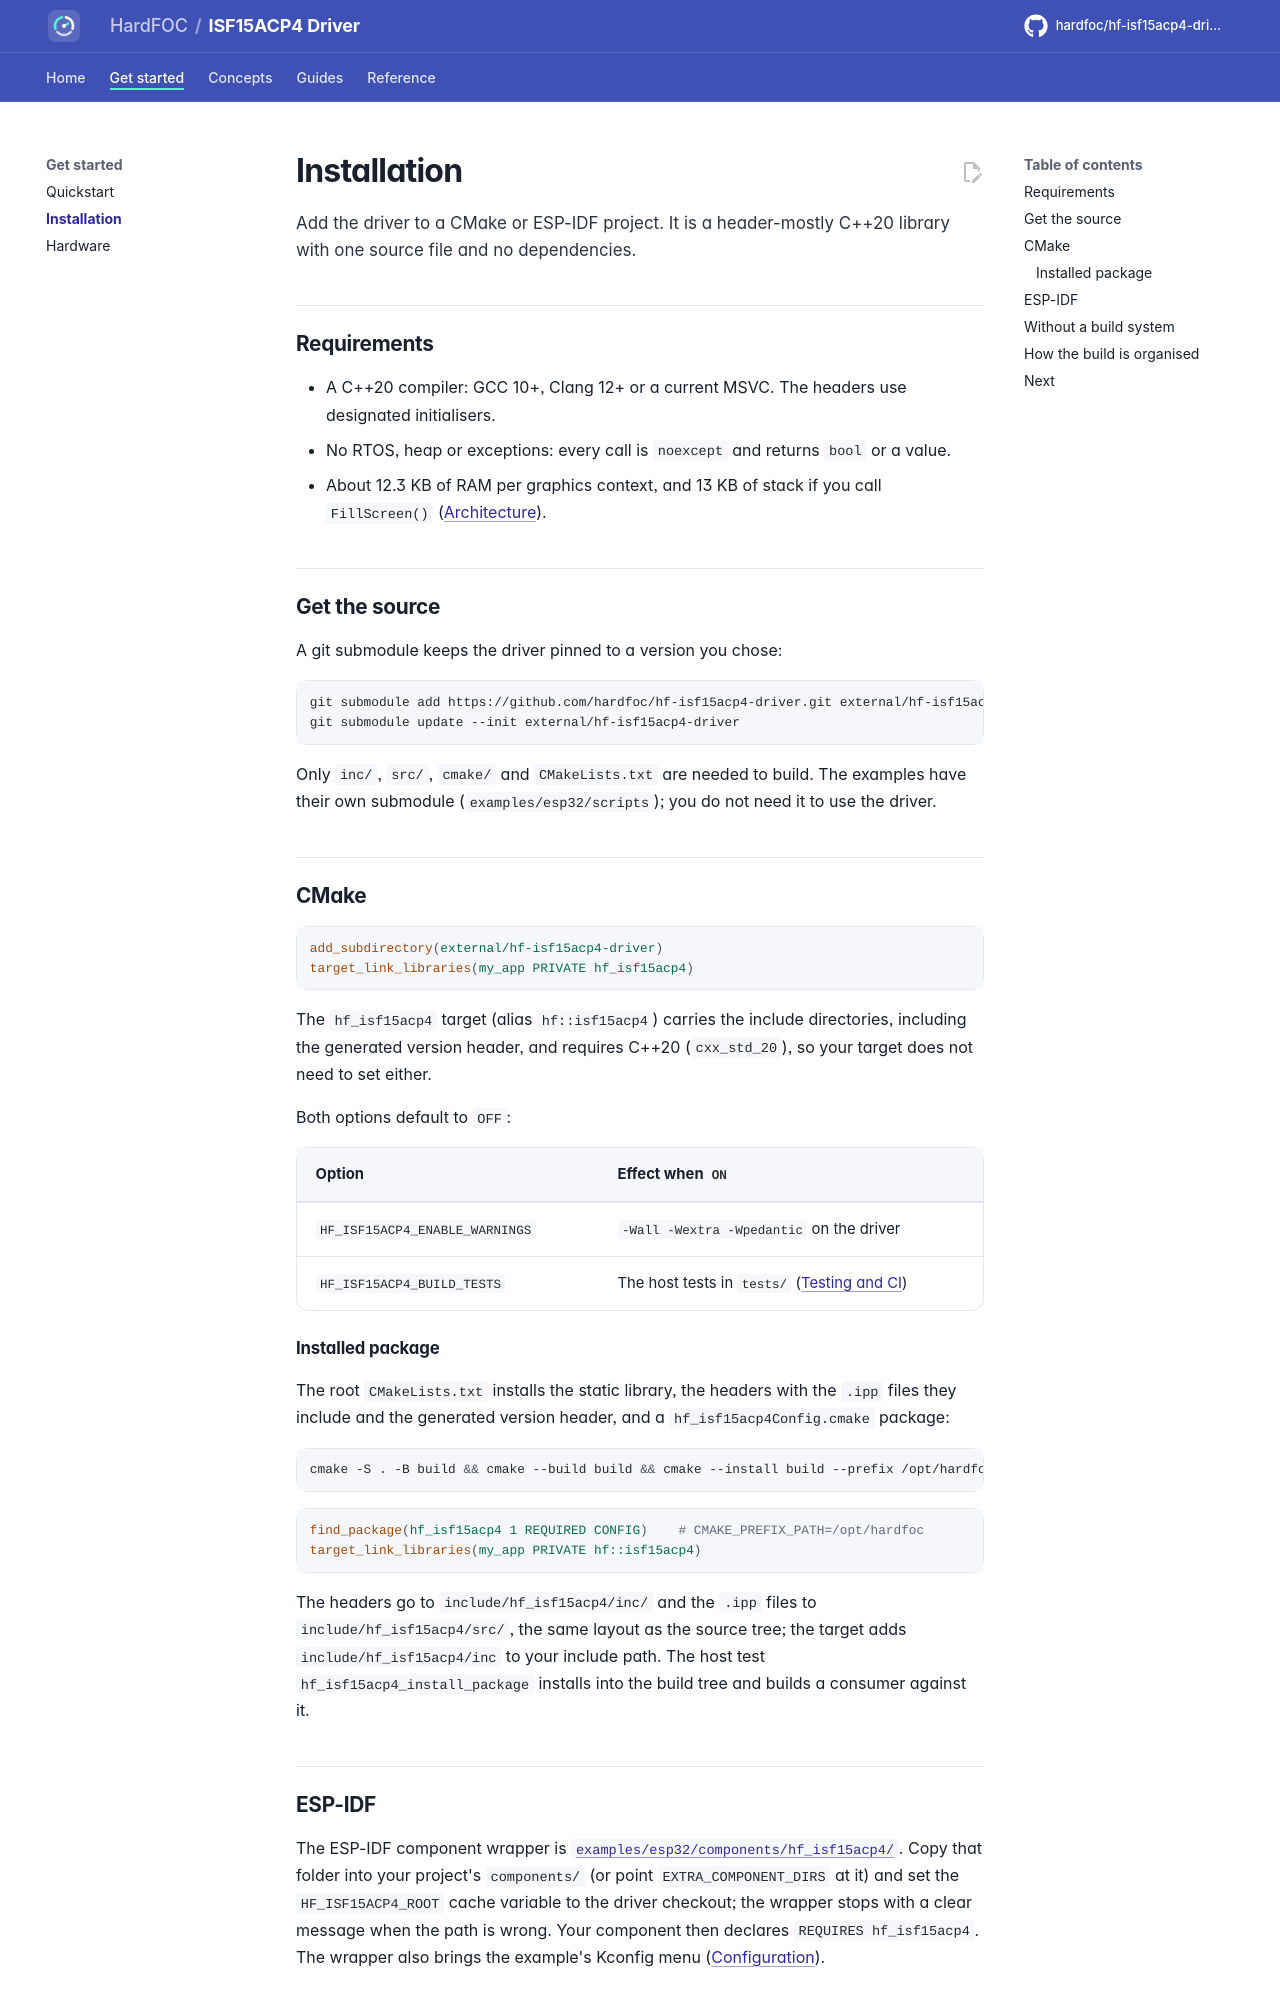

repository: hardfoc/hf-isf15acp4-driver · page: dev/installation/index.html · generator: mkdocs

# Installation

Add the driver to a CMake or ESP-IDF project. It is a header-mostly C++20 library with one source file and no
dependencies.

## Requirements

- A C++20 compiler: GCC 10+, Clang 12+ or a current MSVC. The headers use designated initialisers.
- No RTOS, heap or exceptions: every call is `noexcept` and returns `bool` or a value.
- About 12.3 KB of RAM per graphics context, and 13 KB of stack if you call `FillScreen()`
  ([Architecture](architecture.md#memory)).

## Get the source

A git submodule keeps the driver pinned to a version you chose:

```bash
git submodule add https://github.com/hardfoc/hf-isf15acp4-driver.git external/hf-isf15acp4-driver
git submodule update --init external/hf-isf15acp4-driver
```

Only `inc/`, `src/`, `cmake/` and `CMakeLists.txt` are needed to build. The examples have their own submodule
(`examples/esp32/scripts`); you do not need it to use the driver.

## CMake

```cmake
add_subdirectory(external/hf-isf15acp4-driver)
target_link_libraries(my_app PRIVATE hf_isf15acp4)
```

The `hf_isf15acp4` target (alias `hf::isf15acp4`) carries the include directories, including the generated
version header, and requires C++20 (`cxx_std_20`), so your target does not need to set either.

Both options default to `OFF`:

| Option | Effect when `ON` |
| --- | --- |
| `HF_ISF15ACP4_ENABLE_WARNINGS` | `-Wall -Wextra -Wpedantic` on the driver |
| `HF_ISF15ACP4_BUILD_TESTS` | The host tests in `tests/` ([Testing and CI](testing.md)) |

### Installed package

The root `CMakeLists.txt` installs the static library, the headers with the `.ipp` files they include and the
generated version header, and a `hf_isf15acp4Config.cmake` package:

```bash
cmake -S . -B build && cmake --build build && cmake --install build --prefix /opt/hardfoc
```

```cmake
find_package(hf_isf15acp4 1 REQUIRED CONFIG)    # CMAKE_PREFIX_PATH=/opt/hardfoc
target_link_libraries(my_app PRIVATE hf::isf15acp4)
```

The headers go to `include/hf_isf15acp4/inc/` and the `.ipp` files to `include/hf_isf15acp4/src/`, the same layout
as the source tree; the target adds `include/hf_isf15acp4/inc` to your include path. The host test
`hf_isf15acp4_install_package` installs into the build tree and builds a consumer against it.
